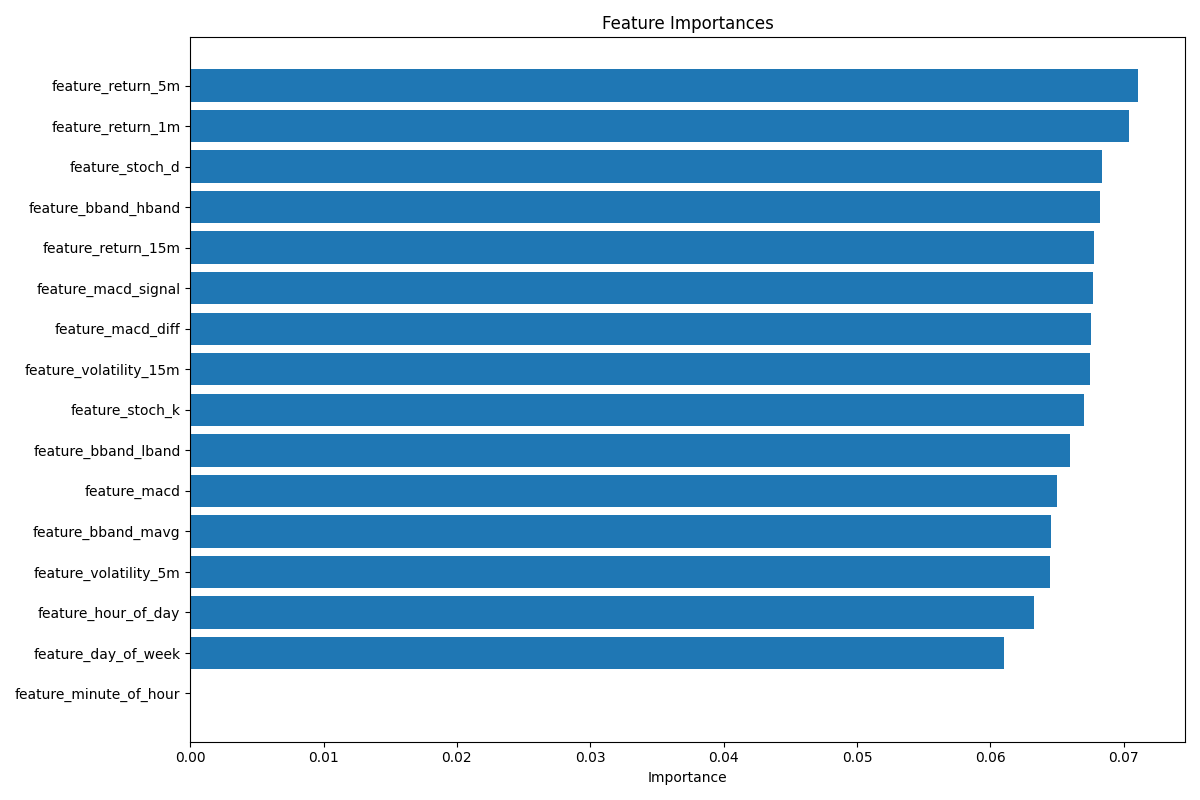

The table this chart was drawn from, first rows:
feature, importance
feature_return_5m, 0.07105
feature_return_1m, 0.07038
feature_stoch_d, 0.0684
feature_bband_hband, 0.06821
feature_return_15m, 0.06774
feature_macd_signal, 0.06768
feature_macd_diff, 0.06756
feature_volatility_15m, 0.0675
feature_stoch_k, 0.06704
feature_bband_lband, 0.06601
feature_macd, 0.06503
feature_bband_mavg, 0.06458
feature_volatility_5m, 0.06451
feature_hour_of_day, 0.06327
feature_day_of_week, 0.06105
feature_minute_of_hour, 0.0
